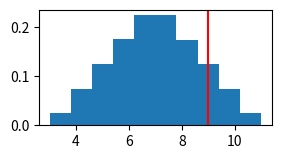

Source code (Python):
import numpy as np
import matplotlib.pyplot as plt

#? From: https://www.youtube.com/watch?v=slbZ-SLpIgg

#! First simulate random outcomes between two set ranges

sims = 1000000  # Number of simulations to run

A = np.random.uniform(1, 5, sims)
B = np.random.uniform(2, 6, sims)

duration = A + B
# print(duration)

plt.figure(figsize = (3, 1.5))
plt.hist(duration, density = True)
plt.axvline(9, color = 'r')
plt.show()
print((duration > 9).sum()/sims)